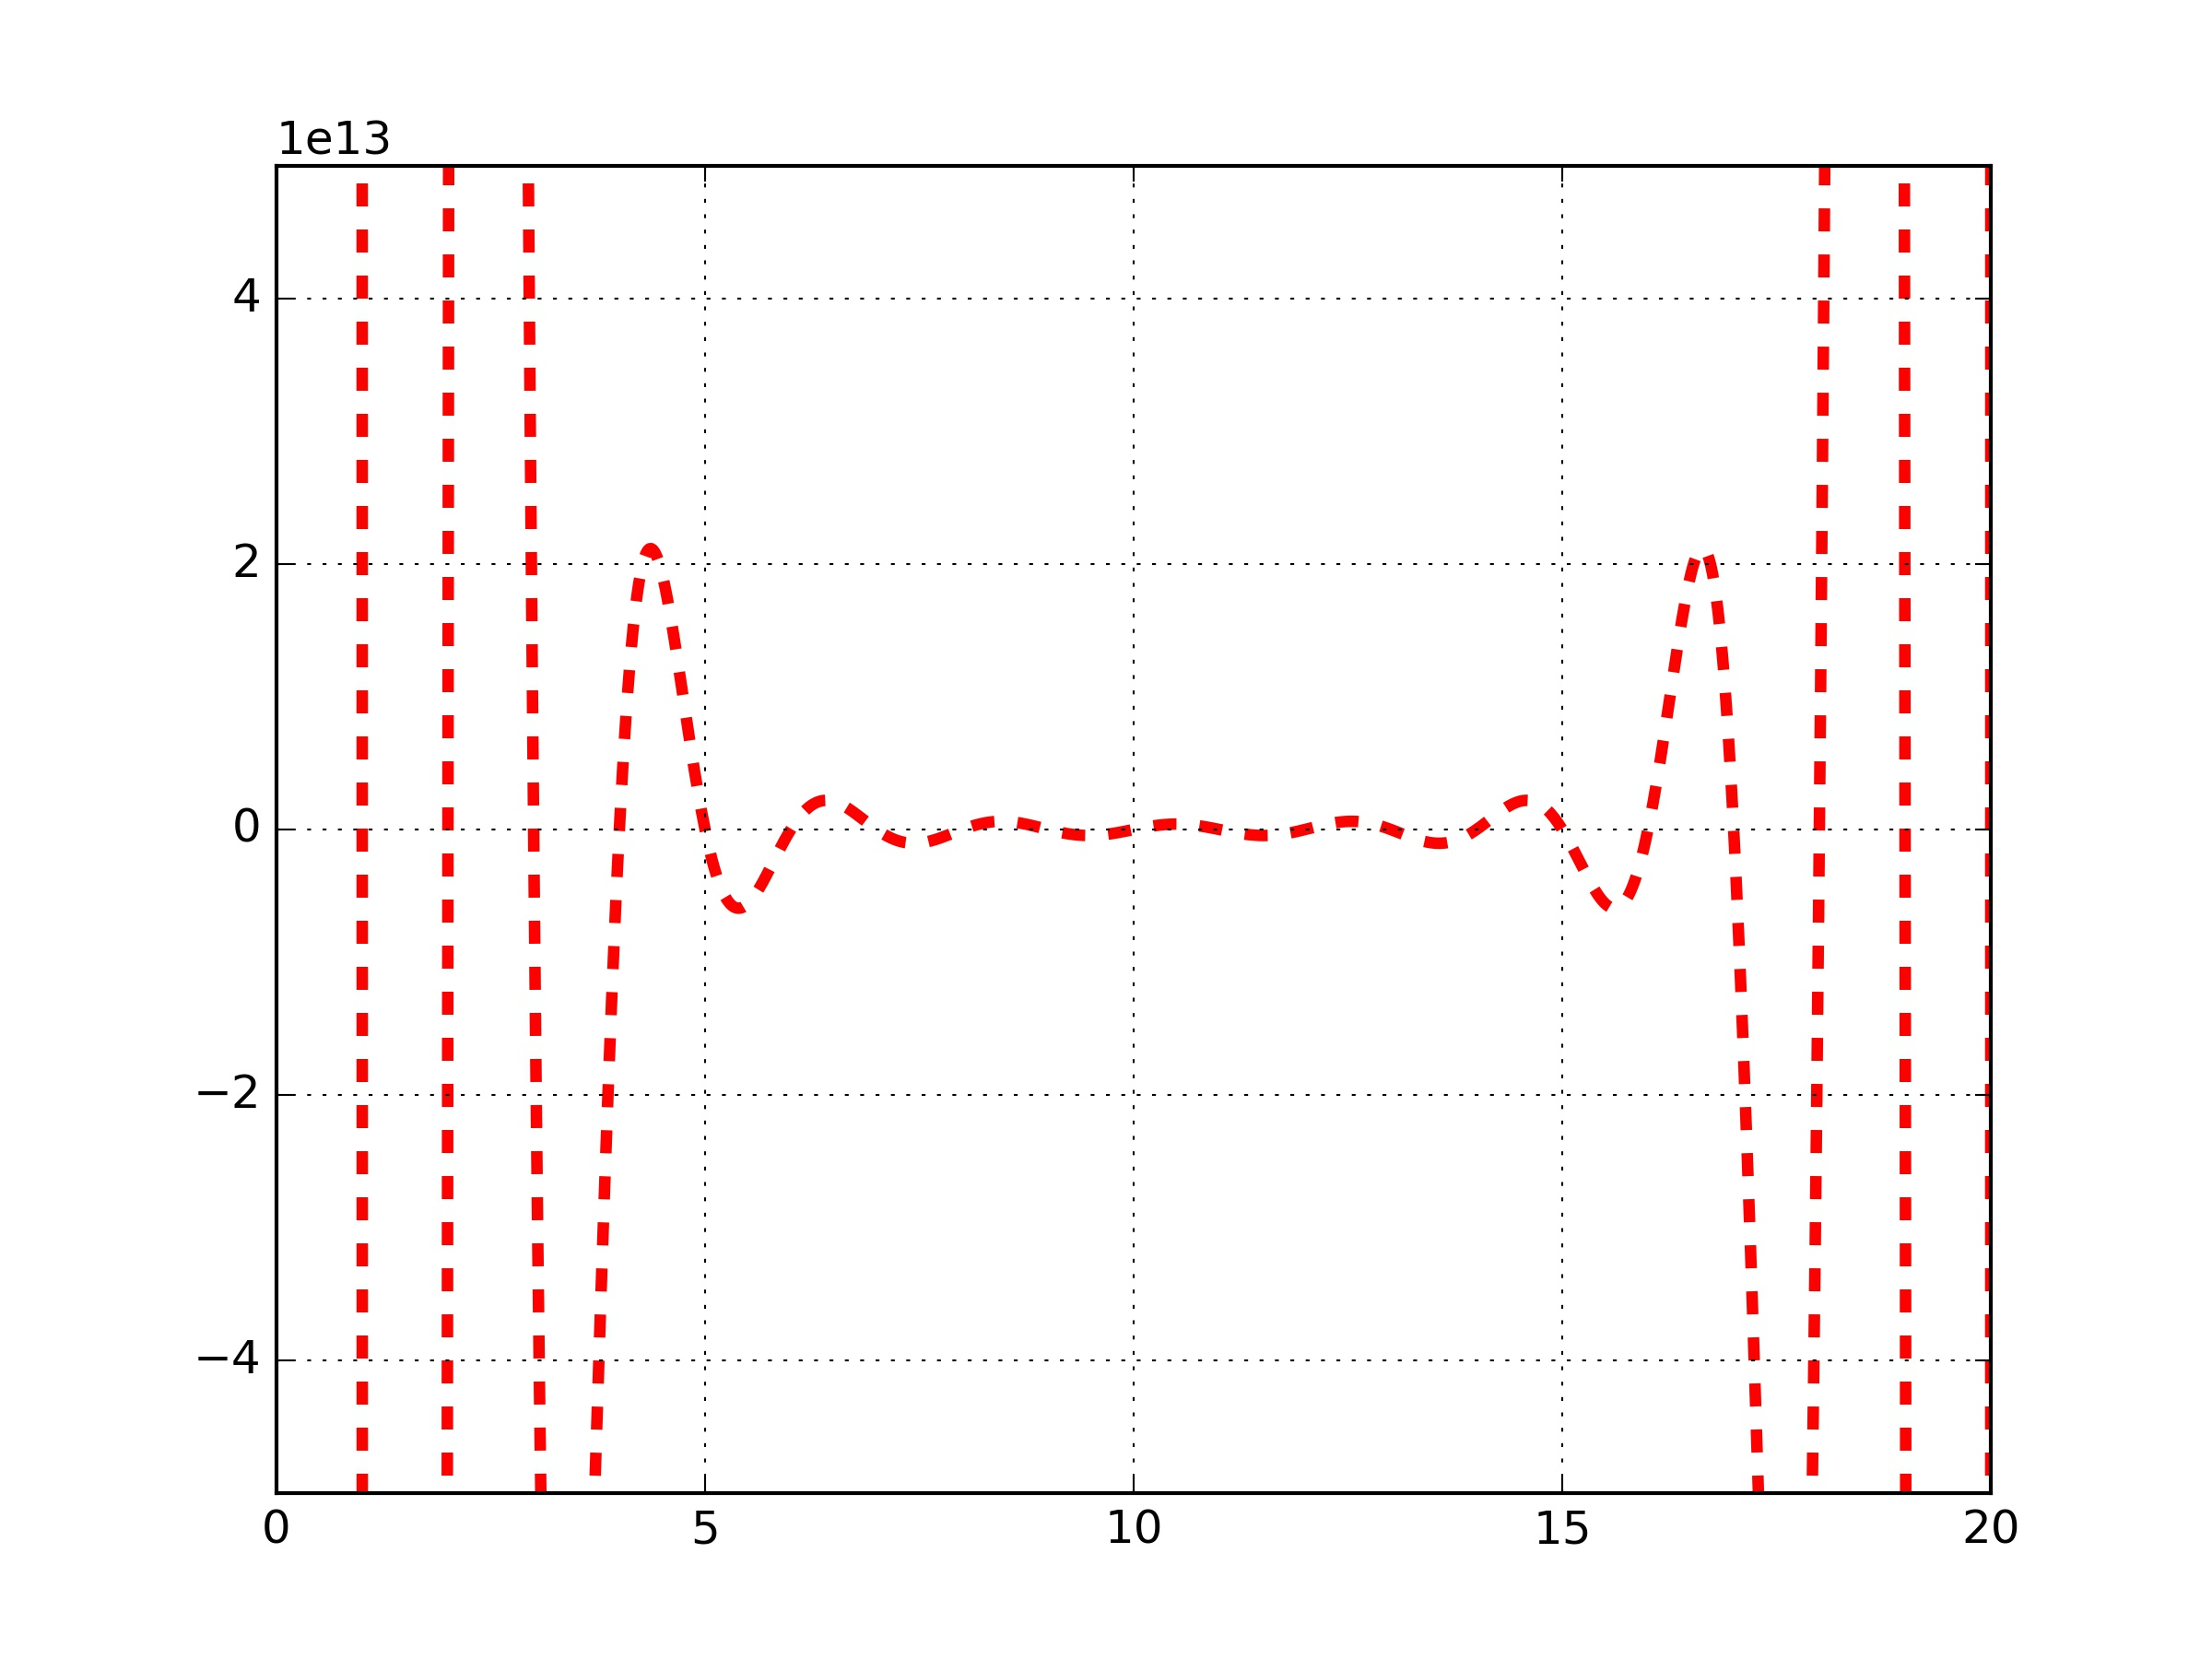

Reproduce this figure in Python.
# _*_ coding: utf-8 _*_

import matplotlib.pyplot as plt
import numpy as np

@np.vectorize  #需要加上这句话
def wilkinson(x):
    p=np.prod(np.array([x-i for i in range(1,21)]))
    return p

x=np.linspace(0,21,1000)
plt.plot(x,wilkinson(x),'r--',linewidth=3.0)
plt.grid(True)
plt.ylim([-5e13,5e13])
plt.xlim(0,20)
plt.savefig('C:/Users/[user]/Desktop/23.jpg',dpi=300)
plt.show()
print('job done')
